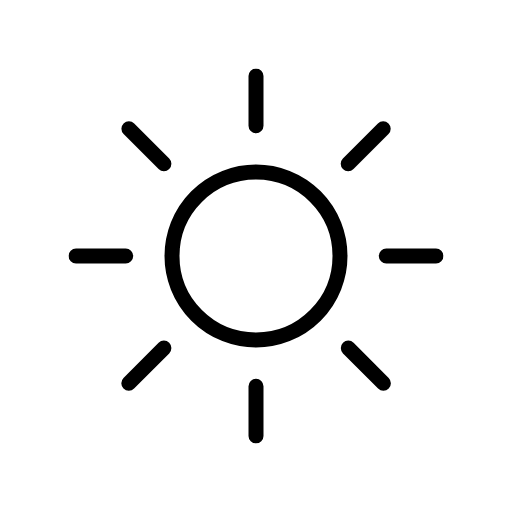
t = 0.00 s
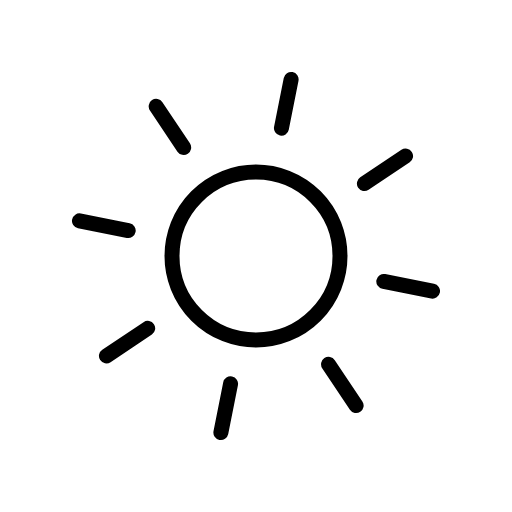
t = 1.50 s
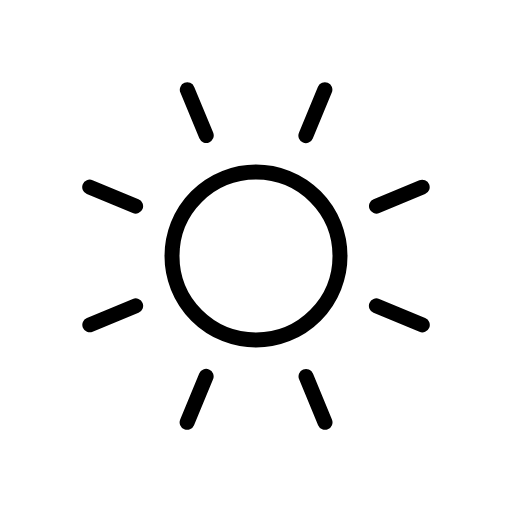
t = 3.00 s
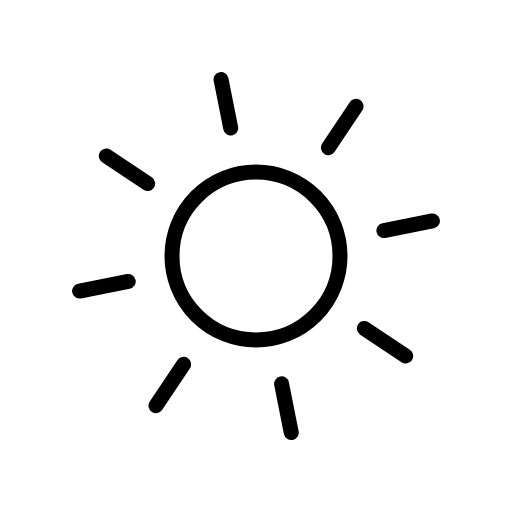
t = 4.50 s

The animated SVG that drew these frames (rendered in a browser with its animation timeline set to each time). Animation: 1 SMIL element (animateTransform=1); one cycle of 6.00 s, repeats indefinitely.

<svg
  xmlns="http://www.w3.org/2000/svg"
  xmlns:xlink="http://www.w3.org/1999/xlink"
  viewBox="0 0 512 512"
>
  <defs>
    <symbol id="a" viewBox="0 0 375 375">
      <circle
        cx="187.5"
        cy="187.5"
        r="84"
        fill="none"
        stroke="currentColor"
        stroke-miterlimit="10"
        stroke-width="15"
      />
      <path
        fill="none"
        stroke="currentColor"
        stroke-linecap="round"
        stroke-miterlimit="10"
        stroke-width="15"
        d="M187.5 57.2V7.5m0 360v-49.7m92.2-222.5 35-35M60.3 314.7l35.1-35.1m0-184.4-35-35m254.5 254.5-35.1-35.1M57.2 187.5H7.5m360 0h-49.7"
      >
        <animateTransform
          additive="sum"
          attributeName="transform"
          dur="6s"
          repeatCount="indefinite"
          type="rotate"
          values="0 187.5 187.5; 45 187.5 187.5"
        />
      </path>
    </symbol>
  </defs>
  <use
    xlink:href="#a"
    width="375"
    height="375"
    transform="translate(68.5 68.5)"
  />
</svg>
